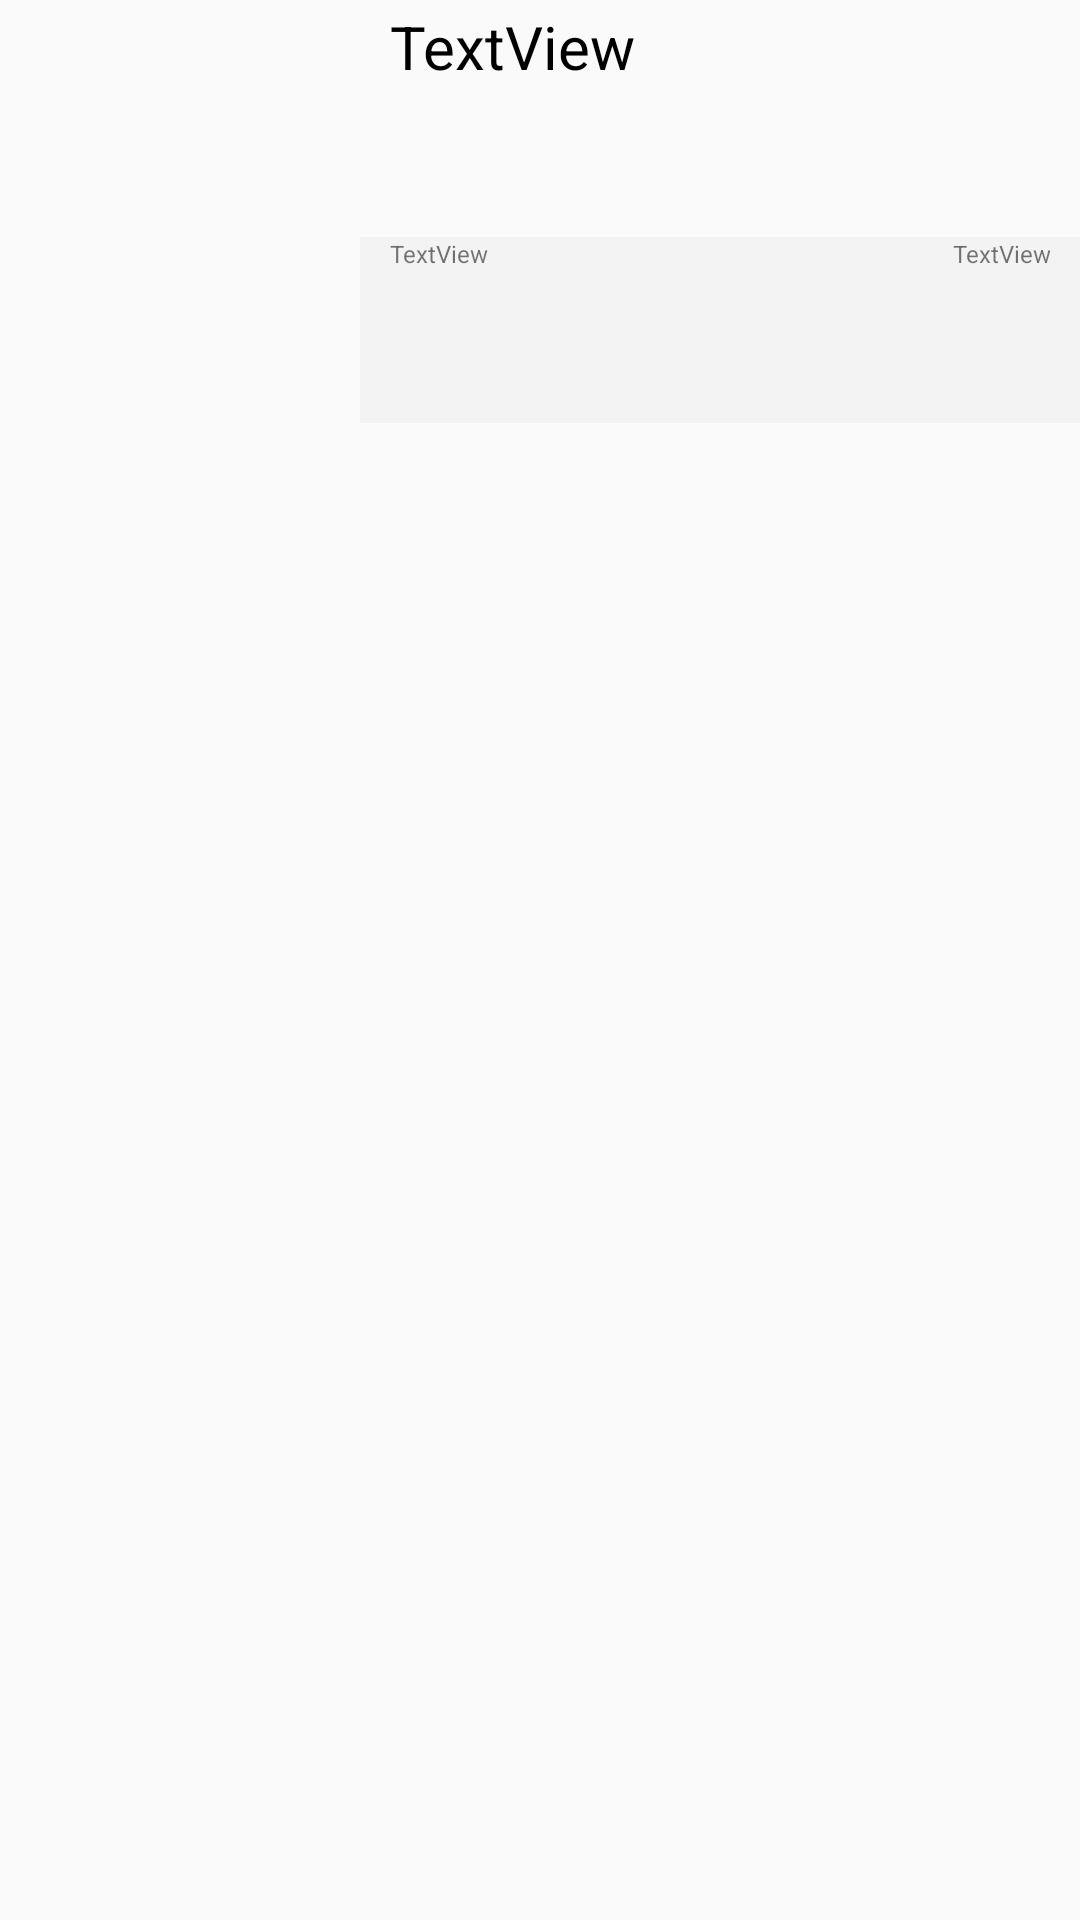

Reconstruct the res/layout file that produces this screen, plus the resources it refers to.
<!-- AndroidManifest.xml: application theme AppTheme -->
<!-- res/layout/v_item.xml -->
<?xml version="1.0" encoding="utf-8"?>
<LinearLayout xmlns:android="http://schemas.android.com/apk/res/android"
    android:orientation="horizontal" android:layout_width="match_parent"
    android:layout_height="fill_parent"
    >

    <ImageView
        android:id="@+id/imageView1"
        android:layout_width="0dp"
        android:layout_height="wrap_content"
        android:layout_weight="1"
        android:adjustViewBounds="true"
        android:background="@drawable/spinner_teduri"
        android:scaleType="centerCrop" />

    <LinearLayout
        android:layout_width="0dp"
        android:layout_height="match_parent"
        android:layout_weight="2"
        android:orientation="vertical">

        <TextView
            android:id="@+id/txt_v_t"
            android:layout_width="match_parent"
            android:layout_height="wrap_content"
            android:layout_marginTop="2dp"
            android:paddingLeft="10dp"
            android:ellipsize="end"
            android:text="TextView"
            android:textColor="#000000"
            android:textSize="20dp" />


        <LinearLayout
            android:layout_width="match_parent"
            android:layout_height="62dp"
            android:layout_marginTop="50dp"
            android:background="#40DCDCDC"
            android:orientation="horizontal">


            <TextView
                android:id="@+id/txt_v_u"
                android:layout_width="78dp"
                android:layout_height="match_parent"
                android:paddingLeft="10dp"
                android:paddingBottom="10dp"
                android:text="TextView"
                android:textSize="8dp" />

            <TextView
                android:id="@+id/txt_v_n"
                android:layout_width="match_parent"
                android:layout_height="22dp"
                android:gravity="right"
                android:paddingRight="10dp"
                android:text="TextView"
                android:textSize="8dp" />
        </LinearLayout>
    </LinearLayout>

</LinearLayout>
<!-- resources referenced by this layout -->
<resources>
  <!-- drawable spinner_teduri (drawable) -->
  <?xml version="1.0" encoding="utf-8"?>
  <shape xmlns:android="http://schemas.android.com/apk/res/android"
      android:shape="rectangle">
  
      
      <solid
          android:color="#f5f5f5"/>
  
      <corners android:bottomRightRadius="20dp"
          android:bottomLeftRadius="20dp"
          android:topLeftRadius="20dp"
          android:topRightRadius="20dp"/>
      
      <stroke
          android:width="1dp"
          android:color="#000000"/>
  
  
  </shape>
  <style name="AppTheme" parent="Theme.AppCompat.Light.DarkActionBar">
          
          <item name="colorPrimary">@color/colorPrimary</item>
          <item name="colorPrimaryDark">@color/colorPrimaryDark</item>
          <item name="colorAccent">@color/colorPrimaryDark</item>
      </style>
  <color name="colorPrimary">#ff9800</color>
  <color name="colorPrimaryDark">#F57C0D</color>
</resources>
